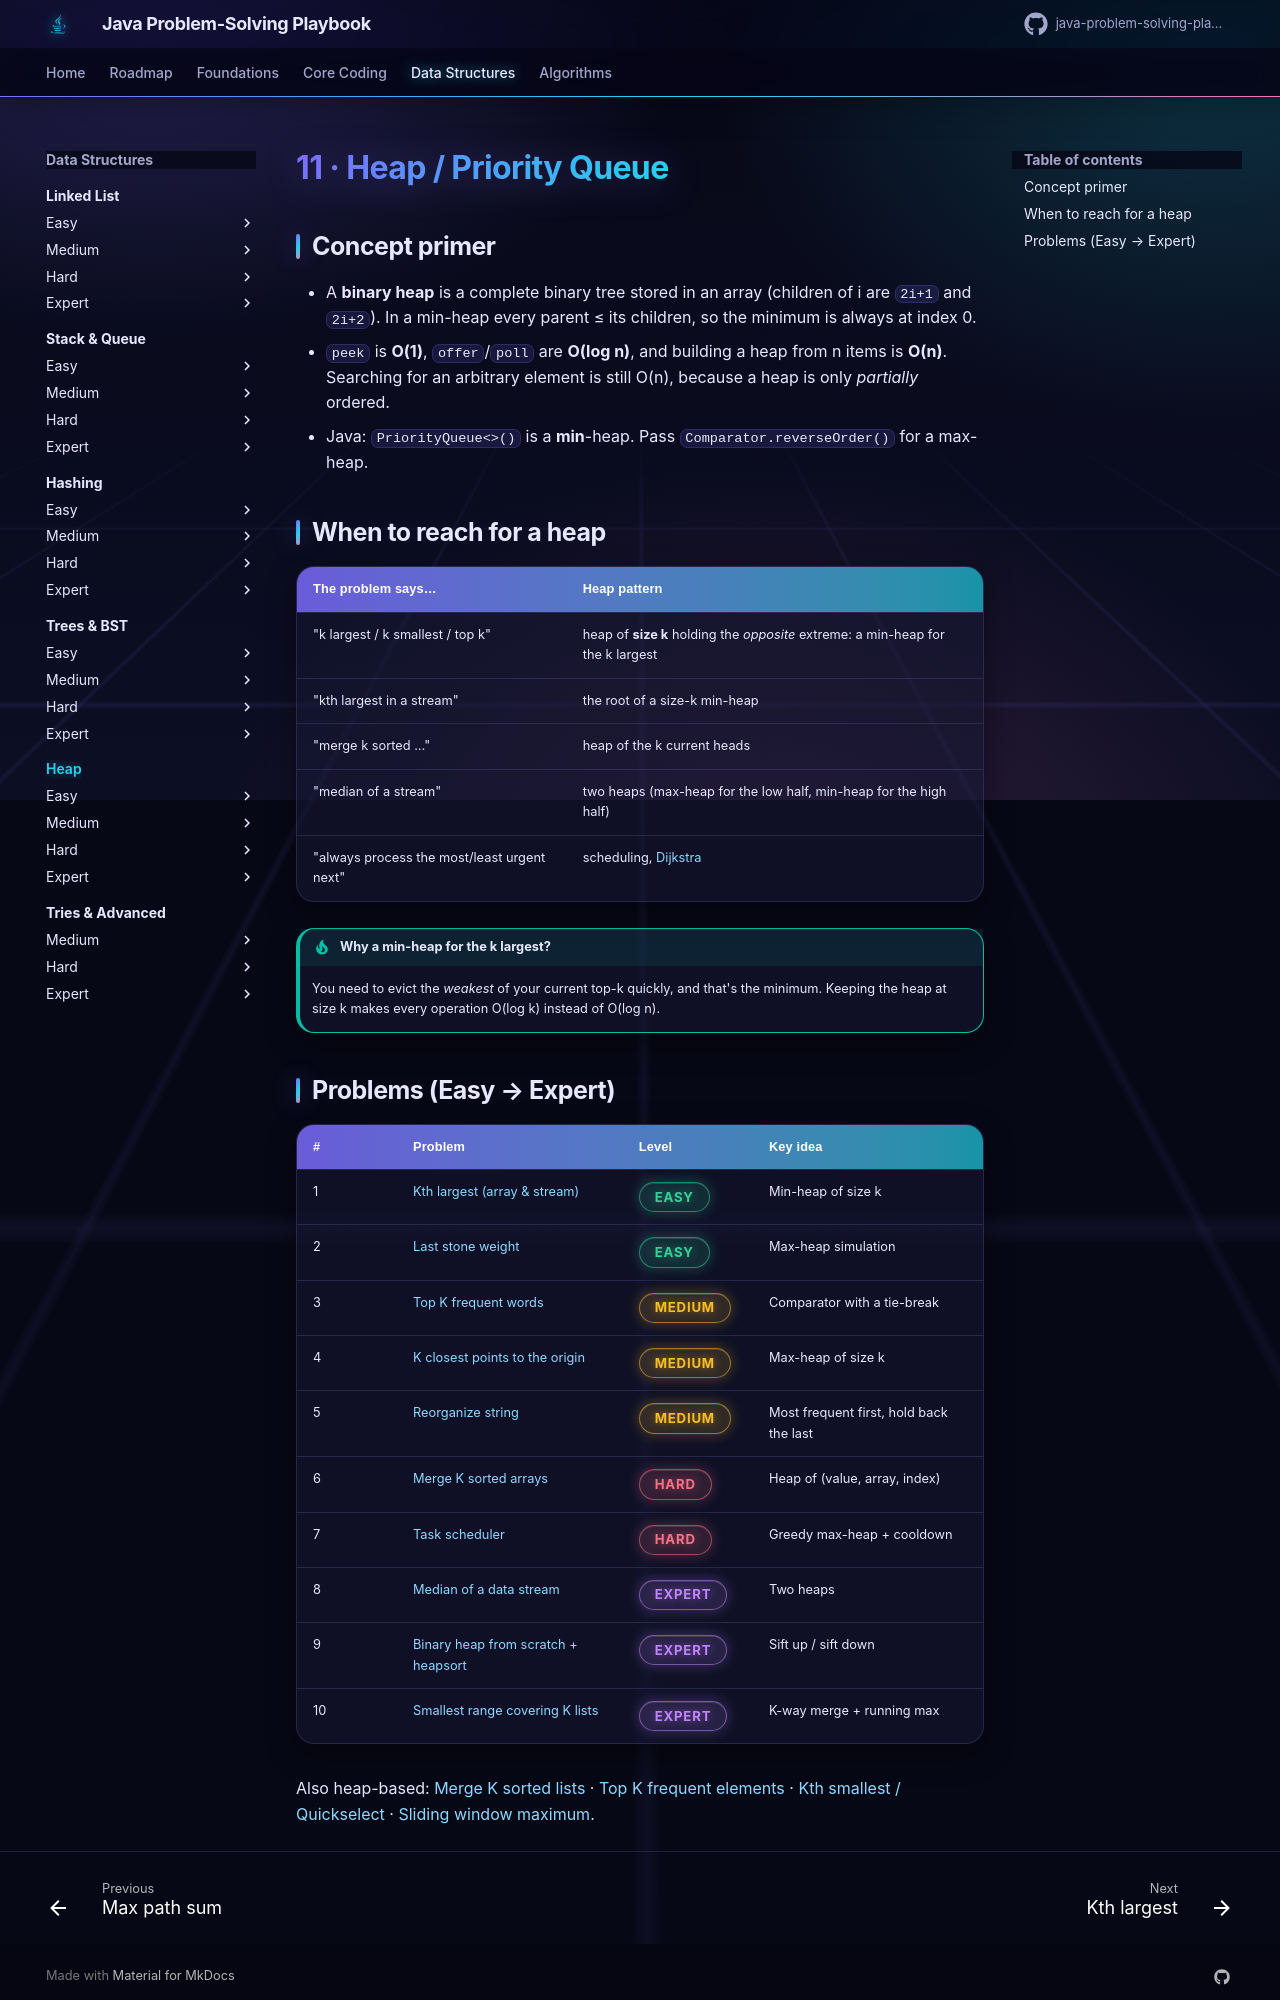

repository: khiruashish/java-problem-solving-playbook · page: 11-heap/index.html · generator: mkdocs

# 11 · Heap / Priority Queue

## Concept primer

- A **binary heap** is a complete binary tree stored in an array (children of i are `2i+1` and `2i+2`). In a min-heap every
  parent ≤ its children, so the minimum is always at index 0.
- `peek` is **O(1)**, `offer`/`poll` are **O(log n)**, and building a heap from n items is **O(n)**. Searching for an arbitrary
  element is still O(n), because a heap is only *partially* ordered.
- Java: `PriorityQueue<>()` is a **min**-heap. Pass `Comparator.reverseOrder()` for a max-heap.

## When to reach for a heap

| The problem says… | Heap pattern |
|-------------------|--------------|
| "k largest / k smallest / top k" | heap of **size k** holding the *opposite* extreme: a min-heap for the k largest |
| "kth largest in a stream" | the root of a size-k min-heap |
| "merge k sorted …" | heap of the k current heads |
| "median of a stream" | two heaps (max-heap for the low half, min-heap for the high half) |
| "always process the most/least urgent next" | scheduling, [Dijkstra](../12-graphs/index.md) |

!!! tip "Why a min-heap for the k **largest**?"
    You need to evict the *weakest* of your current top-k quickly, and that's the minimum. Keeping the heap at size k
    makes every operation O(log k) instead of O(log n).
